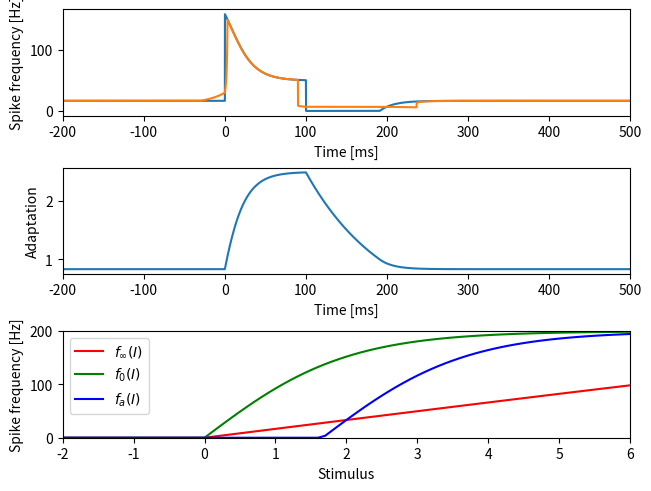

Source code (Python):
import numpy as np
import matplotlib.pyplot as plt


def upper_boltzmann(x, ymax=1.0, x0=0.0, slope=1.0):
    """ Upper half of Boltzmann as a sigmoidal function.

    Parameters
    ----------
    x: float or array
        X-value(s) for which to compute the sigmoidal function.
    ymax: float
        Maximum y-value at saturation.
    x0: float
        Position (foot point) of the sigmoidal.
    slope: float
        Slope factor of the sigmoidal.

    Returns
    -------
    y: float or array
        The sigmoidal function for each x value.
    """
    y = ymax*(2.0/(1.0+np.exp(-slope*(x-x0))) - 1.0)
    if np.isscalar(y):
        if y < 0.0:
            y = 0.0
    else:
        y[y<0] = 0.0
    return y


def adaptation(time, stimulus, taua=0.1, alpha=1.0, slope=1.0, I0=0.0, fmax=200.0):
    """ Spike-frequency of an adaptating neuron with sigmoidal onset f-I curve.

    Parameters
    ----------
    time: 1D array
        Time vector. Sets the integration time step.
    stimulus: 1D array
        For each time point in `time` the stimulus value.
    taua: float
        Adaptation time constant, same unit as `time`.
    alpha: float
        Adaptation strength. At each spike the adaptation variable is incremented by
        `alpha` divided by `taua`.
    slope: float
        Slope of the sigmoidal f-I curve.
    I0: float
        Position of the sigmoidal f-I curve.
    fmax: float
        Maximum spike frequency of the onset f-I curve.  

    Returns
    -------
    rate: 1D array
        The resulting time course of the spike frequency.
    adapt: 1D array
        The time course of the adaptation level.
    """
    dt = time[1] - time[0]
    # integrate to steady-state of first stimulus value:
    a = 0.0
    for k in range(int(5*taua//dt)):
        f = upper_boltzmann(stimulus[0] - a, fmax, I0, slope)
        a += (alpha*f - a)*dt/taua
    # integrate:
    rate = np.zeros(len(stimulus))
    adapt = np.zeros(len(stimulus))
    for k in range(len(stimulus)):
        adapt[k] = a
        rate[k] = f
        f = upper_boltzmann(stimulus[k] - a, fmax, I0, slope)
        a += (alpha*f - a)*dt/taua
    return rate, adapt


def isi_lowpass(time, rate, time_centered=False):
    """ Limit-cycle firing low-pass filter.

    For each point in `time` integrate `rate` symmetrically to the left
    and the right until the integral equals one. The inverse of the
    required integration range is then the returned spike frequency.
    
    Parameters
    ----------
    time: 1D array
        Time vector. Sets the integration time step.
    rate: 1D array
        Time course of the spike frequency from the adaptation model.
    time_centered: bool
        If `True` then integrate symmetrically to the left and right.
        If `False` then integrate to both sides half a period. 

    Returns
    -------
    frate: 1D array
        Spike frequency low pass filtered over one ISI length.
    """
    dt = time[1] - time[0]                           # integration time step
    # extend spike frequency on both ends to avoid edge effects:
    lidx = int(np.ceil(1.0/rate[0]/dt))+1 if rate[0] > 0.0 else len(rate)
    ridx = int(np.ceil(1.0/rate[-1]/dt))+1 if rate[-1] > 0.0 else len(rate)
    rr = np.hstack(([rate[0]]*lidx, rate, [rate[-1]]*ridx))
    tt = np.arange(len(rr))*dt + time[0] - lidx*dt   # new time array  
    # integrate the firing rate to a phase:
    phi = np.cumsum(rr)*dt
    t0 = np.interp(phi-0.5, phi, tt)
    t1 = np.interp(phi+0.5, phi, tt)
    frate = 1.0/(t1 - t0)
    if time_centered:
        tc = (t0 + t1)/2.0
        return np.interp(time, tc, frate)
    else:
        return frate[lidx:-ridx]


def plot_step(axf, axa):
    """ Plot spike frequency and adaptation level in response to step.
    """
    tfac = 1000.0             # plots in milliseconds
    dt = 0.0001               # integration time step in seconds
    time = np.arange(-0.2, 0.5+dt, dt)
    stimulus = np.zeros(len(time)) + 1.0
    stimulus[(time > 0.0) & (time < 0.1)] = 3.0
    rate, adapt = adaptation(time, stimulus, alpha=0.05)
    frate = isi_lowpass(time, rate)
    axf.plot(tfac*time, rate)
    axf.plot(tfac*time, frate)
    axf.set_xlabel('Time [ms]')
    axf.set_ylabel('Spike frequency [Hz]')
    axa.plot(tfac*time, adapt)
    axa.set_xlabel('Time [ms]')
    axa.set_ylabel('Adaptation')


def plot_ficurves(ax):
    """ Plot f-I curves of sigmoidal repsonse function.
    """
    dt = 0.0001               # integration time step in seconds
    time = np.arange(-0.05, 0.5, dt)
    inputs = np.arange(-2, 6.1, 0.1)
    stimulus = np.zeros(len(time))
    f0 = []
    fs = []
    for s in inputs:
        stimulus[time>0.0] = s
        rate, _ = adaptation(time, stimulus, alpha=0.05)
        f0.append(np.max(rate))
        fs.append(rate[-1])
    time = np.arange(-0.05, 0.1, dt)
    stimulus = np.zeros(len(time)) + 2.0
    fa = []
    for s in inputs:
        stimulus[time>0.0] = s
        rate, _ = adaptation(time, stimulus, alpha=0.05)
        fb = np.mean(rate[(time>-0.05)&(time<0.0)])
        arate = rate[(time>0.0) & (time<0.1)]
        inx = np.argmax(np.abs(arate-fb))
        fa.append(arate[inx])
    ax.plot(inputs, fs, c='r', label=r'$f_{\infty}(I)$')
    ax.plot(inputs, f0, c='g', label=r'$f_0(I)$')
    ax.plot(inputs, fa, c='b', label=r'$f_{a}(I)$')
    ax.set_ylim(0, 200)
    ax.set_ylabel('Spike frequency [Hz]')
    ax.set_xlabel('Stimulus')
    ax.legend(loc='upper left')


def sfa_demo():
    """ Demo of the spike-frequency adaptation model and the functions in this module.
    """
    plt.rcParams['axes.xmargin'] = 0.0
    fig, axs = plt.subplots(3, 1, constrained_layout=True)
    plot_step(axs[0], axs[1])
    plot_ficurves(axs[2])
    plt.show()

        
if __name__ == "__main__":
    sfa_demo()
    
